2-way image classification set "keras_recycling_model" from GitHub (seo2730/keras_recycling_model); label vocabulary: can, plastic.

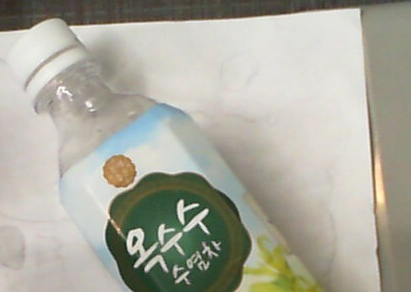
Label: plastic

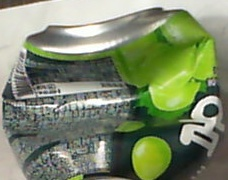
Label: can

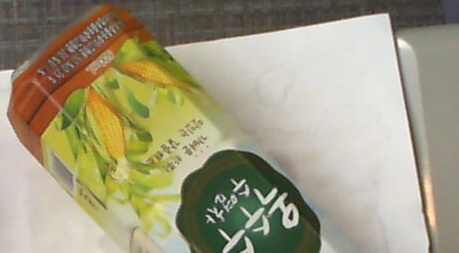
Label: plastic

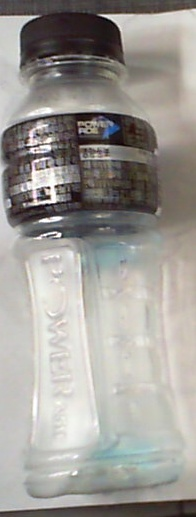
Label: plastic

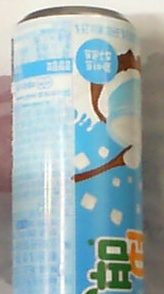
Label: can

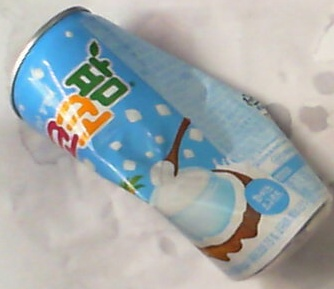
Label: can
